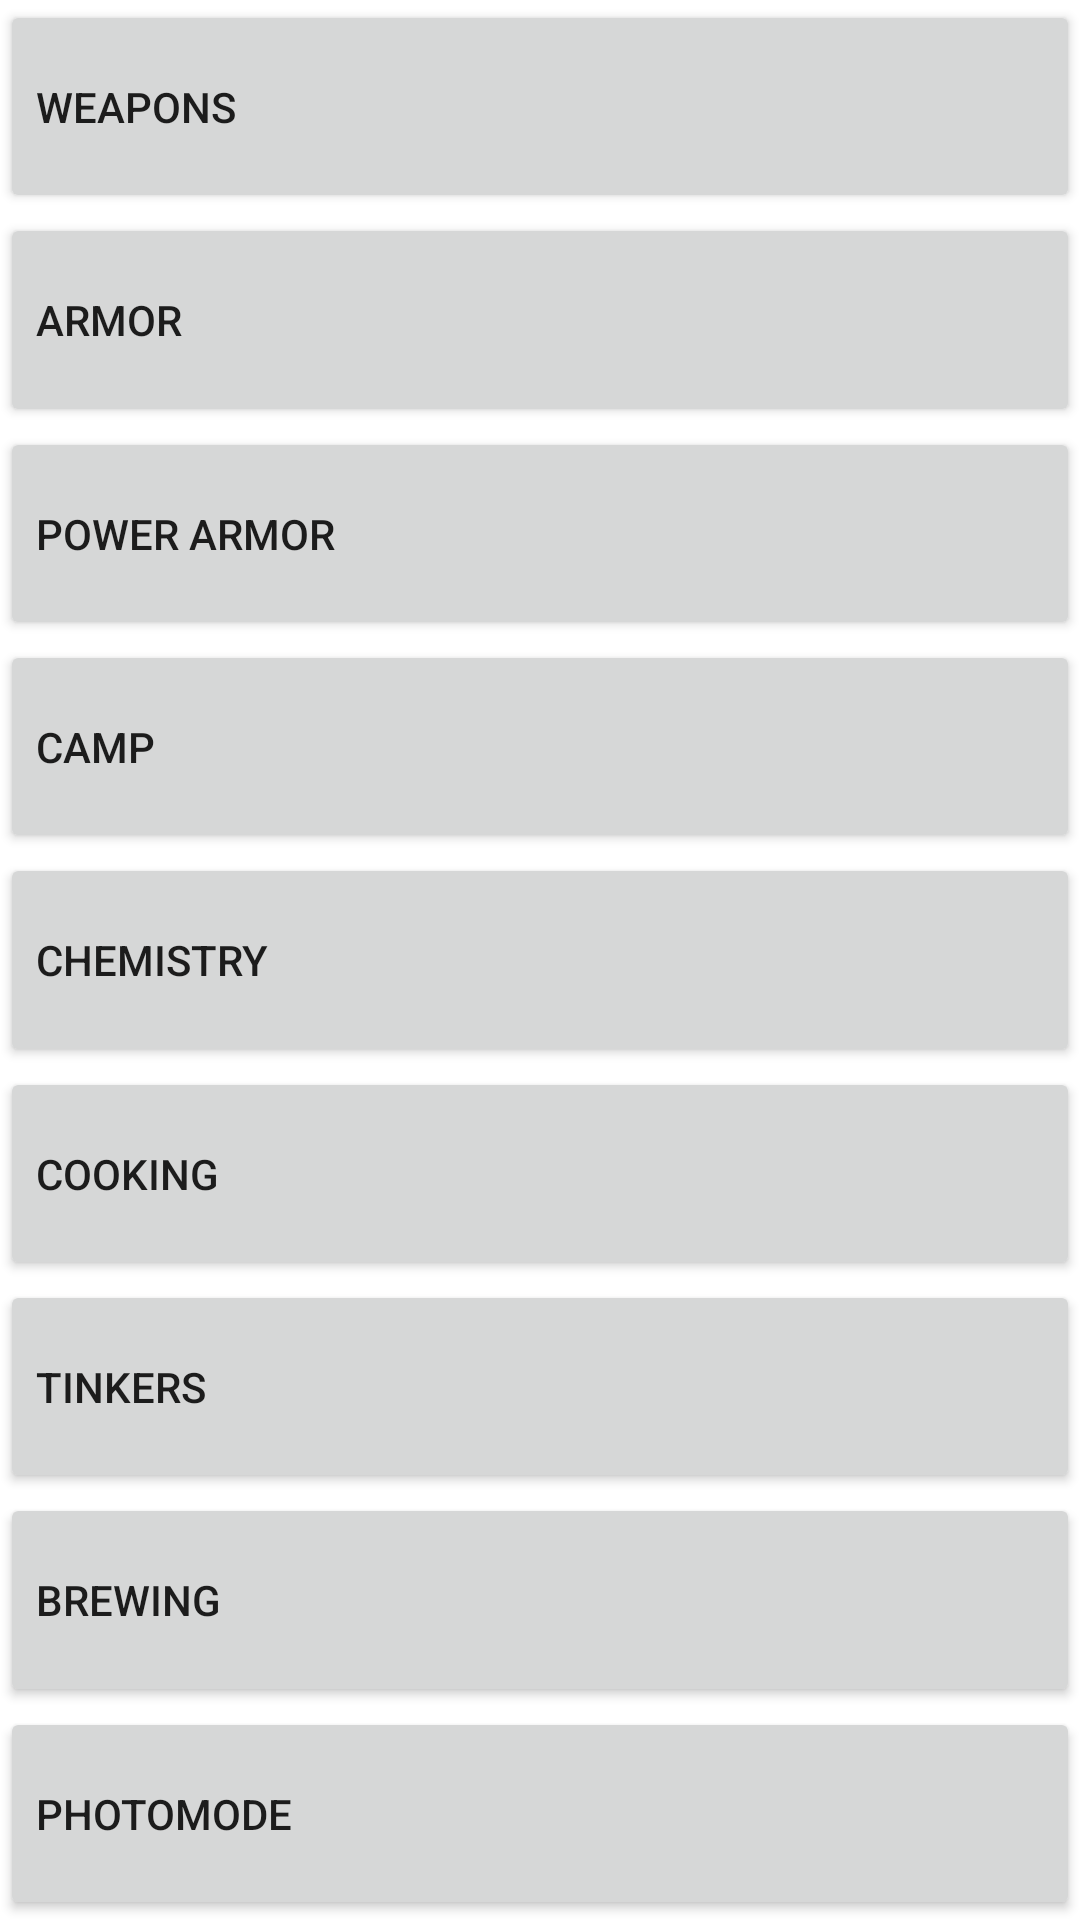

Produce the Android XML layout that renders to this screen, including the resource entries it uses.
<!-- AndroidManifest.xml: application theme Theme.PlanModDatabase -->
<!-- res/layout/fragment_database.xml -->
<?xml version="1.0" encoding="utf-8"?>
<androidx.constraintlayout.widget.ConstraintLayout xmlns:android="http://schemas.android.com/apk/res/android"
    xmlns:app="http://schemas.android.com/apk/res-auto"
    xmlns:tools="http://schemas.android.com/tools"
    android:layout_width="match_parent"
    android:layout_height="match_parent"
    tools:context=".ui.DatabaseFragment">

    <Button
        android:id="@+id/weapons"
        android:layout_width="match_parent"
        android:layout_height="0dp"
        android:gravity="start|center_vertical"
        android:insetTop="0dp"
        android:insetBottom="0dp"
        android:text="@string/weapons"
        app:icon="@drawable/ic_weapon"
        app:iconGravity="textStart"
        app:iconTint="#FFFFFF"
        app:iconTintMode="multiply"
        app:layout_constraintBottom_toTopOf="@+id/armor"
        app:layout_constraintEnd_toEndOf="parent"
        app:layout_constraintStart_toStartOf="parent"
        app:layout_constraintTop_toTopOf="parent"
        android:onClick="sendMessage"/>

    <Button
        android:id="@+id/armor"
        android:layout_width="match_parent"
        android:layout_height="0dp"
        android:gravity="start|center_vertical"
        android:insetTop="0dp"
        android:insetBottom="0dp"
        android:text="@string/armor"
        app:icon="@drawable/ic_armor"
        app:iconGravity="textStart"
        app:iconTint="#FFFFFF"
        app:iconTintMode="multiply"
        app:layout_constraintBottom_toTopOf="@+id/pa"
        app:layout_constraintTop_toBottomOf="@+id/weapons"
        tools:layout_editor_absoluteX="0dp"
        android:onClick="sendMessage"/>

    <Button
        android:id="@+id/pa"
        android:layout_width="match_parent"
        android:layout_height="0dp"
        android:gravity="start|center_vertical"
        android:insetTop="0dp"
        android:insetBottom="0dp"
        android:text="@string/pa"
        app:icon="@drawable/ic_pa"
        app:iconGravity="textStart"
        app:iconTint="#FFFFFF"
        app:iconTintMode="multiply"
        app:layout_constraintBottom_toTopOf="@+id/camp"
        app:layout_constraintTop_toBottomOf="@+id/armor"
        tools:layout_editor_absoluteX="0dp"
        android:onClick="sendMessage"/>

    <Button
        android:id="@+id/camp"
        android:layout_width="match_parent"
        android:layout_height="0dp"
        android:gravity="start|center_vertical"
        android:insetTop="0dp"
        android:insetBottom="0dp"
        android:text="@string/camp"
        app:icon="@drawable/ic_camp"
        app:iconGravity="textStart"
        app:iconTint="#FFFFFF"
        app:iconTintMode="multiply"
        app:layout_constraintBottom_toTopOf="@+id/chemistry"
        app:layout_constraintTop_toBottomOf="@+id/pa"
        tools:layout_editor_absoluteX="-16dp"
        android:onClick="sendMessage"/>

    <Button
        android:id="@+id/chemistry"
        android:layout_width="match_parent"
        android:layout_height="0dp"
        android:gravity="start|center_vertical"
        android:insetTop="0dp"
        android:insetBottom="0dp"
        android:text="@string/chemistry"
        app:icon="@drawable/ic_chems"
        app:iconGravity="textStart"
        app:iconTint="#FFFFFF"
        app:iconTintMode="multiply"
        app:layout_constraintBottom_toTopOf="@+id/cooking"
        app:layout_constraintTop_toBottomOf="@+id/camp"
        tools:layout_editor_absoluteX="16dp"
        android:onClick="sendMessage"/>

    <Button
        android:id="@+id/cooking"
        android:layout_width="match_parent"
        android:layout_height="0dp"
        android:gravity="start|center_vertical"
        android:insetTop="0dp"
        android:insetBottom="0dp"
        android:text="@string/cooking"
        app:icon="@drawable/ic_food"
        app:iconGravity="textStart"
        app:iconTint="#FFFFFF"
        app:iconTintMode="multiply"
        app:layout_constraintBottom_toTopOf="@+id/tinkers"
        app:layout_constraintTop_toBottomOf="@+id/chemistry"
        tools:layout_editor_absoluteX="16dp"
        android:onClick="sendMessage"/>

    <Button
        android:id="@+id/tinkers"
        android:layout_width="match_parent"
        android:layout_height="0dp"
        android:gravity="start|center_vertical"
        android:insetTop="0dp"
        android:insetBottom="0dp"
        android:text="@string/tinkers"
        app:icon="@drawable/ic_tinkers"
        app:iconGravity="textStart"
        app:iconTint="#FFFFFF"
        app:iconTintMode="multiply"
        app:layout_constraintBottom_toTopOf="@+id/brewing"
        app:layout_constraintTop_toBottomOf="@+id/cooking"
        tools:layout_editor_absoluteX="0dp"
        android:onClick="sendMessage"/>

    <Button
        android:id="@+id/brewing"
        android:layout_width="match_parent"
        android:layout_height="0dp"
        android:gravity="start|center_vertical"
        android:insetTop="0dp"
        android:insetBottom="0dp"
        android:text="@string/brewing"
        app:icon="@drawable/ic_alcohol"
        app:iconGravity="textStart"
        app:iconTint="#FFFFFF"
        app:iconTintMode="multiply"
        app:layout_constraintBottom_toTopOf="@+id/photomode"
        app:layout_constraintTop_toBottomOf="@+id/tinkers"
        tools:layout_editor_absoluteX="16dp"
        android:onClick="sendMessage"/>

    <Button
        android:id="@+id/photomode"
        android:layout_width="match_parent"
        android:layout_height="0dp"
        android:gravity="start|center_vertical"
        android:insetTop="0dp"
        android:insetBottom="0dp"
        android:text="@string/photomode"
        app:icon="@drawable/ic_camera"
        app:iconGravity="textStart"
        app:iconTint="#FFFFFF"
        app:iconTintMode="multiply"
        app:layout_constraintBottom_toBottomOf="parent"
        app:layout_constraintTop_toBottomOf="@+id/brewing"
        tools:layout_editor_absoluteX="-16dp"
        android:onClick="sendMessage"/>

</androidx.constraintlayout.widget.ConstraintLayout>
<!-- resources referenced by this layout -->
<resources>
  <!-- drawable ic_alcohol (drawable) -->
  <vector android:height="33.122566dp" android:viewportHeight="34.05"
      android:viewportWidth="25.7" android:width="25dp" xmlns:android="http://schemas.android.com/apk/res/android">
      <path android:fillColor="#ffffcb" android:fillType="evenOdd"
          android:pathData="M14.35,14.35Q15.3,14.35 16.05,13.65 16.75,12.9 16.75,11.9 16.75,10.85 16.05,10.15 15.3,9.45 14.35,9.45 13.3,9.45 12.6,10.15 11.9,10.85 11.9,11.9 11.9,12.9 12.6,13.65 13.3,14.35 14.35,14.35M24.15,1L24.4,1.65 24.15,2.25 20.95,5.45 25.05,5.45 25.05,7.15 14.1,18.1 14.1,29.95Q14.1,31.1 15.1,31.1L18.2,31.1 18.2,33.4 7.45,33.4 7.45,31.1 10.6,31.1Q11.5,31.1 11.5,29.95L11.5,18.1 0.65,7.15 0.65,5.45 18.4,5.45 22.85,1Q23.5,0.35 24.15,1" android:strokeColor="#00000000"/>
      <path android:fillColor="#00000000"
          android:pathData="M24.15,1Q23.5,0.35 22.85,1L18.4,5.45 0.65,5.45 0.65,7.15 11.5,18.1 11.5,29.95Q11.5,31.1 10.6,31.1L7.45,31.1 7.45,33.4 18.2,33.4 18.2,31.1 15.1,31.1Q14.1,31.1 14.1,29.95L14.1,18.1 25.05,7.15 25.05,5.45 20.95,5.45 24.15,2.25 24.4,1.65 24.15,1M14.35,14.35Q13.3,14.35 12.6,13.65 11.9,12.9 11.9,11.9 11.9,10.85 12.6,10.15 13.3,9.45 14.35,9.45 15.3,9.45 16.05,10.15 16.75,10.85 16.75,11.9 16.75,12.9 16.05,13.65 15.3,14.35 14.35,14.35"
          android:strokeAlpha="0.49803922" android:strokeColor="#f5cb5b"
          android:strokeLineCap="square" android:strokeLineJoin="round" android:strokeWidth="1.0"/>
  </vector>
  <!-- drawable ic_camp (drawable) -->
  <vector android:height="22.026432dp" android:viewportHeight="20"
      android:viewportWidth="22.7" android:width="25dp" xmlns:android="http://schemas.android.com/apk/res/android">
      <path
          android:fillAlpha="0.49803922"
          android:fillColor="#f5cb5b"
          android:fillType="evenOdd"
          android:pathData="M15.05,1.7Q15.3,5.3 16.5,8.6 17.8,12.15 20,14.95L20.2,15.55 20.2,18 19.9,18.7 19.2,19 1,19 0.3,18.7 0,18 0,15.55 0.2,14.95 0.2,14.9Q2.45,12.15 3.7,8.6 5.05,5 5.2,0.95L5.5,0.3Q5.8,0 6.2,0L14,0Q14.4,0 14.7,0.3L15,1 15.05,1.6 15.05,1.7"/>
      <path
          android:pathData="M19.2,18L1,18 1,15.55Q3.35,12.65 4.65,8.95 6.05,5.2 6.2,1L14,1 14.05,1.75Q14.3,5.5 15.55,8.95 16.9,12.65 19.2,15.55L19.2,18M8.3,16.55L11.9,16.55 11.9,15.4Q10.1,12.6 9.05,9.4L8.3,6.65 8.3,16.55M6.95,16.55L6.95,6.8Q6.35,9.45 5.25,11.85L5.1,12.2 3.3,15.4 3.3,16.55 6.95,16.55"
          android:fillColor="#ffffcb"
          android:fillType="evenOdd"
          android:strokeColor="#00000000"/>
  </vector>
  <string name="armor">Armor</string>
  <string name="brewing">Brewing</string>
  <string name="camp">CAMP</string>
  <string name="chemistry">Chemistry</string>
  <string name="cooking">Cooking</string>
  <string name="pa">Power Armor</string>
  <string name="photomode">Photomode</string>
  <string name="tinkers">Tinkers</string>
  <string name="weapons">Weapons</string>
  <style name="Theme.PlanModDatabase" parent="Theme.MaterialComponents.DayNight.DarkActionBar">
          
          <item name="colorPrimary">@color/light_blue</item>
          <item name="colorPrimaryVariant">@color/light_blue</item>
          <item name="colorOnPrimary">@color/white</item>
          
          <item name="colorSecondary">@color/teal_200</item>
          <item name="colorSecondaryVariant">@color/teal_700</item>
          <item name="colorOnSecondary">@color/black</item>
          
          <item name="android:statusBarColor" tools:targetApi="l">?attr/colorPrimaryVariant</item>
          
      </style>
  <color name="light_blue">#92B4EC</color>
  <color name="white">#FFFFFFFF</color>
  <color name="black">#FF000000</color>
  <!-- not gathered from this repository: default colours our renderer supplied (Android Studio template values) -->
  <color name="teal_200">#FF03DAC5</color>
  <color name="teal_700">#FF018786</color>
</resources>
